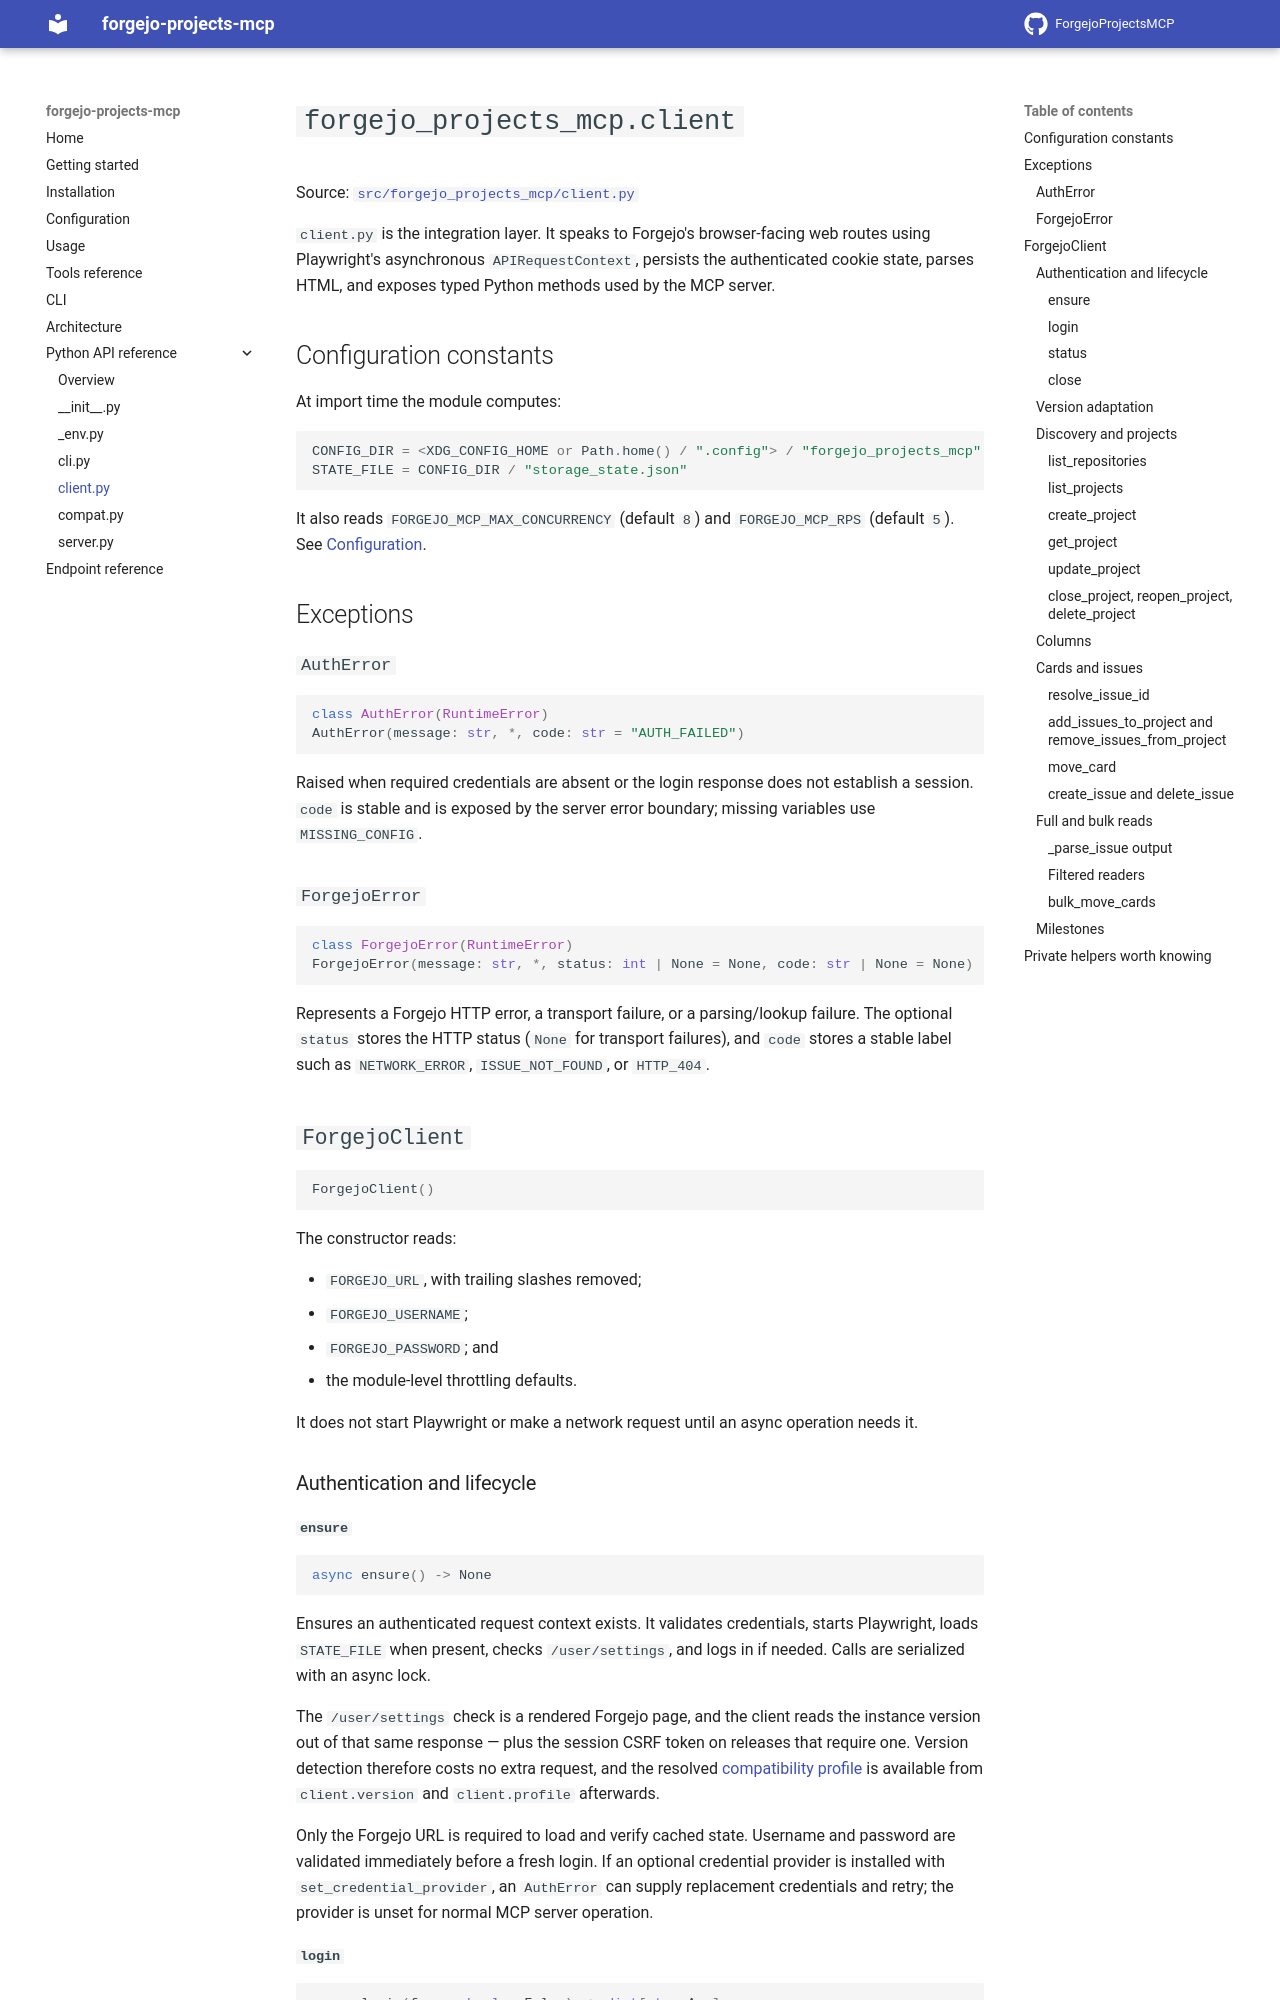

repository: UnwantedForeignCloudProvider/ForgejoProjectsMCP · page: 0.1.0rc3/reference/client/index.html · generator: mkdocs

# `forgejo_projects_mcp.client`

Source: [`src/forgejo_projects_mcp/client.py`](https://github.com/UnwantedForeignCloudProvider/ForgejoProjectsMCP/blob/main/src/forgejo_projects_mcp/client.py)

`client.py` is the integration layer. It speaks to Forgejo's browser-facing web routes using Playwright's asynchronous `APIRequestContext`, persists the authenticated cookie state, parses HTML, and exposes typed Python methods used by the MCP server.

## Configuration constants

At import time the module computes:

```python
CONFIG_DIR = <XDG_CONFIG_HOME or Path.home() / ".config"> / "forgejo_projects_mcp"
STATE_FILE = CONFIG_DIR / "storage_state.json"
```

It also reads `FORGEJO_MCP_MAX_CONCURRENCY` (default `8`) and `FORGEJO_MCP_RPS` (default `5`). See [Configuration](../configuration.md).

## Exceptions

### `AuthError`

```python
class AuthError(RuntimeError)
AuthError(message: str, *, code: str = "AUTH_FAILED")
```

Raised when required credentials are absent or the login response does not establish a session. `code` is stable and is exposed by the server error boundary; missing variables use `MISSING_CONFIG`.

### `ForgejoError`

```python
class ForgejoError(RuntimeError)
ForgejoError(message: str, *, status: int | None = None, code: str | None = None)
```

Represents a Forgejo HTTP error, a transport failure, or a parsing/lookup failure. The optional `status` stores the HTTP status (`None` for transport failures), and `code` stores a stable label such as `NETWORK_ERROR`, `ISSUE_NOT_FOUND`, or `HTTP_404`.

## `ForgejoClient`

```python
ForgejoClient()
```

The constructor reads:

- `FORGEJO_URL`, with trailing slashes removed;
- `FORGEJO_USERNAME`;
- `FORGEJO_PASSWORD`; and
- the module-level throttling defaults.

It does not start Playwright or make a network request until an async operation needs it.

### Authentication and lifecycle

#### `ensure`

```python
async ensure() -> None
```

Ensures an authenticated request context exists. It validates credentials, starts Playwright, loads `STATE_FILE` when present, checks `/user/settings`, and logs in if needed. Calls are serialized with an async lock.

The `/user/settings` check is a rendered Forgejo page, and the client reads the instance version out of that same response — plus the session CSRF token on releases that require one. Version detection therefore costs no extra request, and the resolved [compatibility profile](compat.md) is available from `client.version` and `client.profile` afterwards.

Only the Forgejo URL is required to load and verify cached state. Username and
password are validated immediately before a fresh login. If an optional
credential provider is installed with `set_credential_provider`, an
`AuthError` can supply replacement credentials and retry; the provider is unset
for normal MCP server operation.

#### `login`

```python
async login(force: bool = False) -> dict[str, Any]
```

Performs an explicit login and returns:

```json
{
  "authenticated": true,
  "instance": "https://forge.example.com",
  "username": "your-username",
  "version": "16.0.3~gitea-1.22.0",
  "compatibility": {
    "version": "16.0.3~gitea-1.22.0",
    "version_short": "16.0.3",
    "csrf_mode": "origin",
    "quirks": [],
    "verified": true
  },
  "state_file": ".../storage_state.json",
  "config_file": ".../config.json"
}
```

`version` is `null` when the page carried no version marker; the client then uses the newest verified behavior. `compatibility` is [`Profile.describe()`](compat.md#describe).

With `force=True`, the existing request context/cache is ignored and a fresh login requiring username and password is performed. With `force=False`, valid cached state can be reused without login credentials.

#### `status`

```python
async status() -> dict[str, Any]
```

Calls `ensure()` and returns authenticated session information including `state_cached`, the detected `version`, and the resolved `compatibility` profile. `AuthError` and `ForgejoError` are converted into `{authenticated: False, error, instance, version}` rather than raised.

#### `close`

```python
async close() -> None
```

Disposes the request context and stops Playwright. It is safe to call multiple times and suppresses teardown failures after logging them at debug level.

### Version adaptation

```python
client.version  # Version | None -- the detected instance version
client.profile  # Profile -- the behavior resolved for it
```

Both are established by the session probe. Every route the client requests is
rendered from `profile.route(...)`, and every HTML element it scrapes comes from
the profile's ordered pattern candidates, so version differences live in
[`compat.py`](compat.md) rather than in the operations below.

Writes carry an `X-Csrf-Token` header when the profile's `csrf_mode` is `token`
(Forgejo below 14.0). If a write is nevertheless rejected with HTTP 400 and an
*Invalid CSRF token* body, the client fetches a token, retries the request once,
and keeps sending one for the rest of the session — so an instance whose
behavior does not match its version still works.

### Discovery and projects
